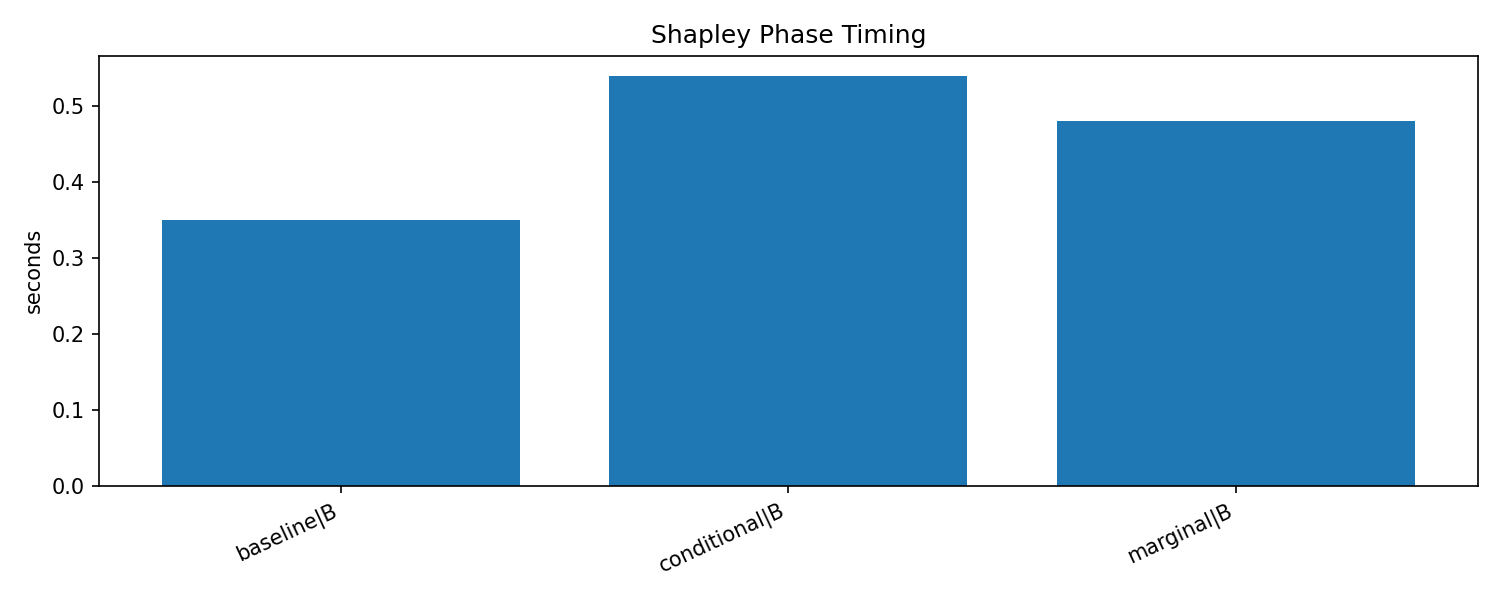

The file beside this chart, header and first rows:
epoch_start, epoch_end, phase, cycle, duration_sec, num_batches, num_samples, num_node_groups, tactic, run_id, training_type, shapley_tactic
49, 49, B, 0, 0.1215, , 1024, 32, baseline, shapley-20260606T164309Z-87dbe1e8, shapley, baseline
69, 69, B, 1, 0.04852, , 1600, 50, baseline, shapley-20260606T164309Z-87dbe1e8, shapley, baseline
89, 89, B, 2, 0.05883, , 1600, 50, baseline, shapley-20260606T164309Z-87dbe1e8, shapley, baseline
109, 109, B, 3, 0.04242, , 1600, 50, baseline, shapley-20260606T164309Z-87dbe1e8, shapley, baseline
129, 129, B, 4, 0.04297, , 1600, 50, baseline, shapley-20260606T164309Z-87dbe1e8, shapley, baseline
169, 169, B, 5, 0.03611, , 1600, 50, baseline, shapley-20260606T164309Z-87dbe1e8, shapley, baseline
49, 49, B, 0, 0.1517, , 1024, 32, marginal, shapley-20260606T164334Z-52ab9aa4, shapley, marginal
69, 69, B, 1, 0.05246, , 1600, 50, marginal, shapley-20260606T164334Z-52ab9aa4, shapley, marginal
89, 89, B, 2, 0.05864, , 1600, 50, marginal, shapley-20260606T164334Z-52ab9aa4, shapley, marginal
109, 109, B, 3, 0.04771, , 1600, 50, marginal, shapley-20260606T164334Z-52ab9aa4, shapley, marginal
129, 129, B, 4, 0.1184, , 1600, 50, marginal, shapley-20260606T164334Z-52ab9aa4, shapley, marginal
169, 169, B, 5, 0.0516, , 1600, 50, marginal, shapley-20260606T164334Z-52ab9aa4, shapley, marginal
49, 49, B, 0, 0.1544, , 1024, 32, conditional, shapley-20260606T164359Z-febbc5df, shapley, conditional
69, 69, B, 1, 0.08337, , 1600, 50, conditional, shapley-20260606T164359Z-febbc5df, shapley, conditional
89, 89, B, 2, 0.07455, , 1600, 50, conditional, shapley-20260606T164359Z-febbc5df, shapley, conditional
109, 109, B, 3, 0.07251, , 1600, 50, conditional, shapley-20260606T164359Z-febbc5df, shapley, conditional
129, 129, B, 4, 0.07898, , 1600, 50, conditional, shapley-20260606T164359Z-febbc5df, shapley, conditional
169, 169, B, 5, 0.07587, , 1600, 50, conditional, shapley-20260606T164359Z-febbc5df, shapley, conditional
